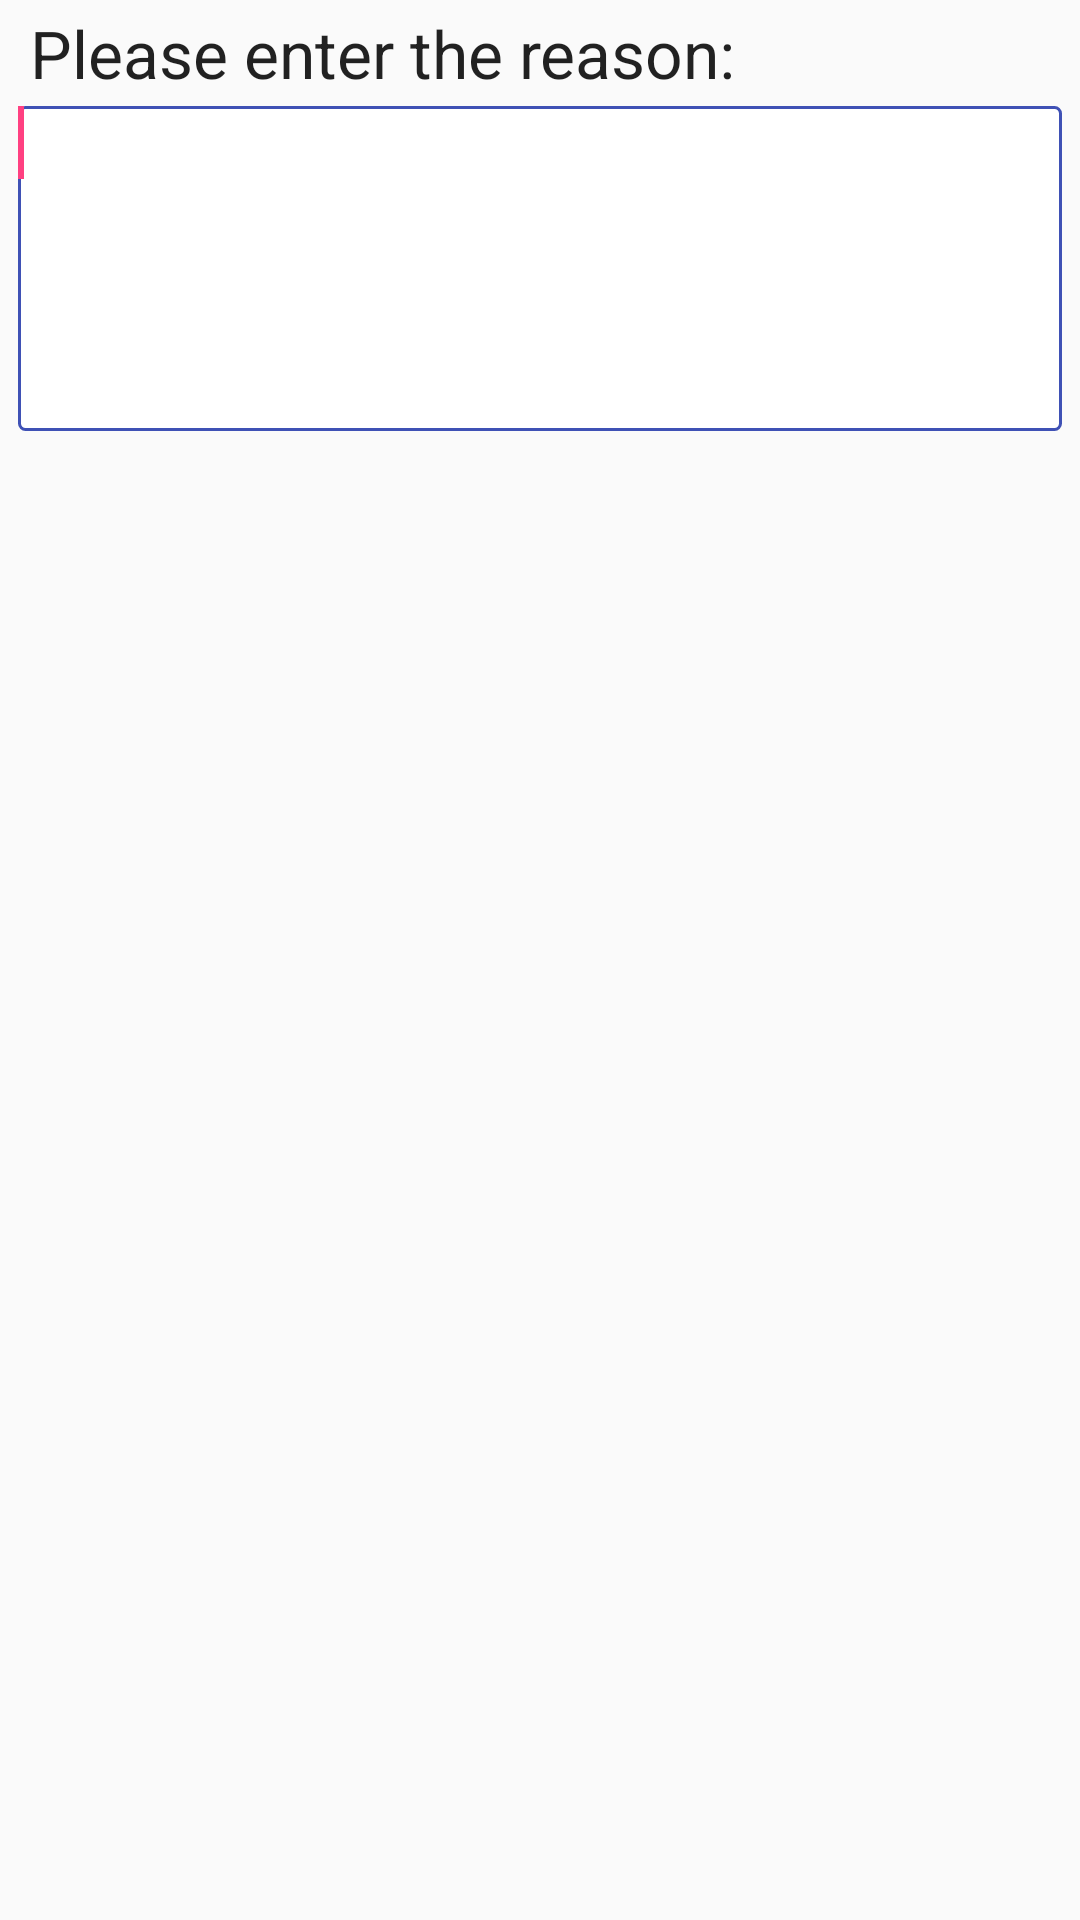

Layout XML and referenced resources for this Android screen:
<!-- AndroidManifest.xml: application theme AppThemeSplash -->
<!-- res/layout/custom.xml -->
<?xml version="1.0" encoding="utf-8"?>

<LinearLayout xmlns:android="http://schemas.android.com/apk/res/android"
    android:id="@+id/layout_root"
    android:layout_width="fill_parent"
    android:layout_height="fill_parent"
    android:orientation="vertical"
    android:padding="3dp">

    <TextView
        android:id="@+id/textView1"
        android:layout_width="wrap_content"
        android:layout_height="wrap_content"
        android:layout_marginStart="7dp"
        android:layout_marginLeft="7dp"
        android:text="Please enter the reason: "
        android:textAppearance="?android:attr/textAppearanceLarge" />

    <EditText
        android:id="@+id/editTextDialogUserInput"
        android:layout_width="match_parent"
        android:layout_height="wrap_content"
        android:layout_marginTop="3dp"
        android:layout_marginStart="3dp"
        android:layout_marginLeft="3dp"
        android:layout_marginRight="3dp"
        android:layout_marginEnd="3dp"
        android:background="@drawable/custom_edittext"
        android:gravity="top"
        android:textColor="@color/Black"
        android:inputType="textMultiLine"
        android:minLines="5"/>
        <requestFocus />
</LinearLayout>
<!-- resources referenced by this layout -->
<resources>
  <color name="Black">#000000</color>
  <!-- drawable custom_edittext (drawable) -->
  <?xml version="1.0" encoding="utf-8" ?>
  <shape xmlns:android="http://schemas.android.com/apk/res/android"
      android:shape="rectangle"
      android:thickness="0dp">
  
      <size
          android:width="250dp"
          android:height="40dp" />
  
      <stroke
          android:width="1dp"
          android:color="@color/colorPrimary" />
  
      <solid android:color="@color/white" />
      <corners android:radius="2dp" />
  
  </shape>
  <style name="AppThemeSplash" parent="Theme.AppCompat.Light.NoActionBar">
          
          <item name="colorPrimary">@color/colorPrimary</item>
          <item name="colorPrimaryDark">@color/colorPrimaryDark</item>
          <item name="colorAccent">@color/colorAccent</item>
      </style>
  <color name="colorPrimary">#3F51B5</color>
  <color name="white">#ffffff</color>
  <color name="colorPrimaryDark">#303F9F</color>
  <color name="colorAccent">#FF4081</color>
</resources>
